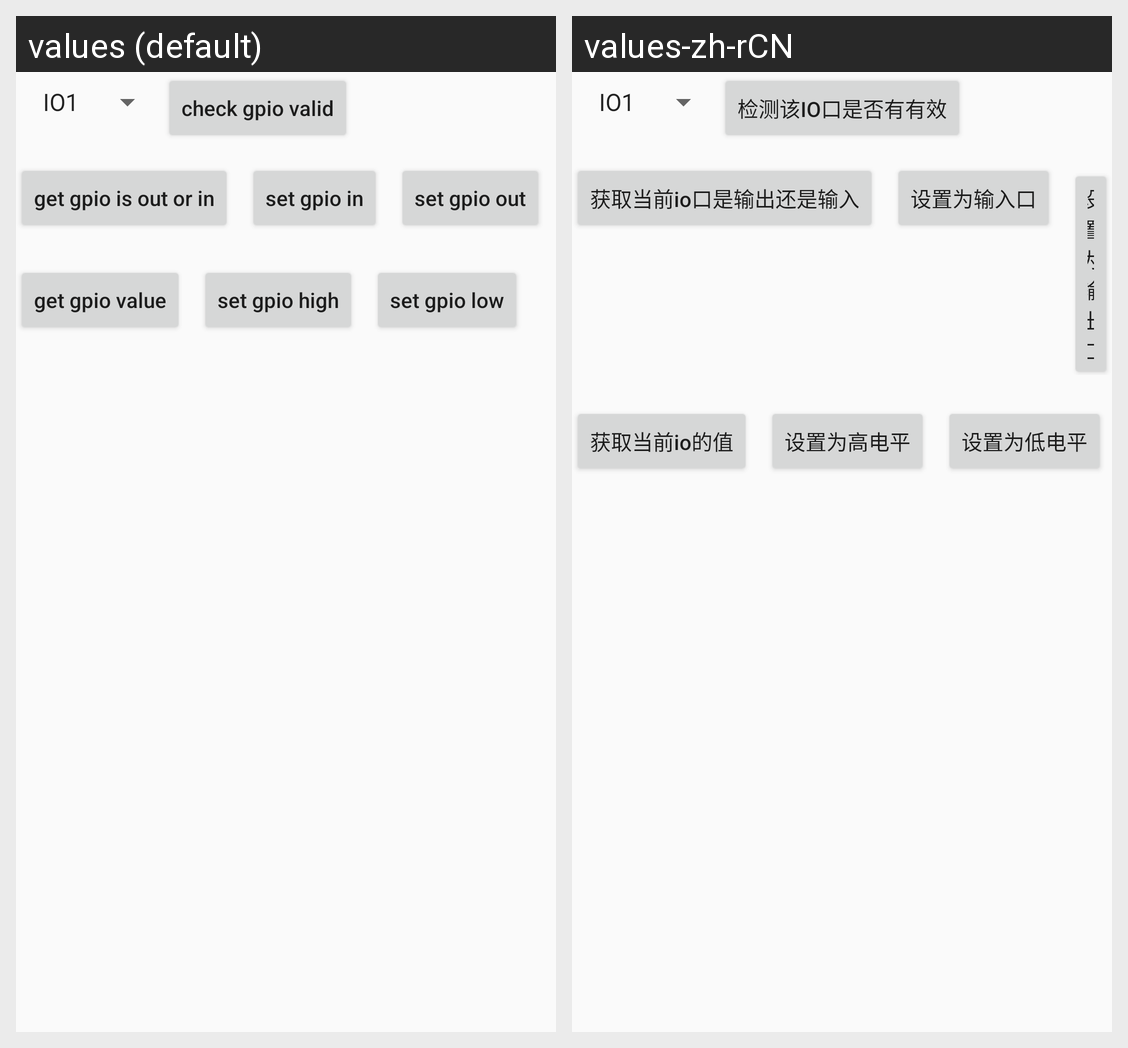

For this localized Android screen grid, give each drawn string resource with its value in every locale shown.
Android screen res/layout/activity_gpio.xml rendered under 2 locales, left to right: values (default), values-zh-rCN. Device: Nexus 5 (rendered at 1080×1920; each locale shown at half size, 540×960, under a caption strip naming it); theme FullScreen.
Strings drawn on this screen, with the default value and each locale's value (text and hints the layout hard-codes, and strings that could not be matched under every locale, appear in the picture but are not listed):

is_gpio_valid
  values: check gpio valid
  values-zh-rCN: 检测该IO口是否有有效

is_gpio_out_or_in
  values: get gpio is out or in
  values-zh-rCN: 获取当前io口是输出还是输入

set_gpio_in
  values: set gpio in
  values-zh-rCN: 设置为输入口

set_gpio_out
  values: set gpio out
  values-zh-rCN: 设置为输出口

get_gpio_value
  values: get gpio value
  values-zh-rCN: 获取当前io的值

set_gpio_high
  values: set gpio high
  values-zh-rCN: 设置为高电平

set_gpio_low
  values: set gpio low
  values-zh-rCN: 设置为低电平
